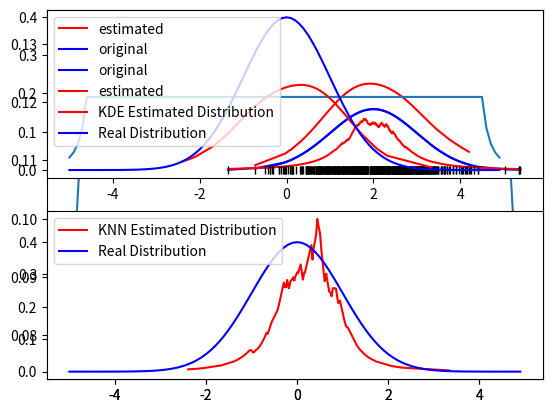

This figure's Python source:

# coding: utf-8

# In[1]:


import numpy as np
import math
import matplotlib.pyplot as plt
from scipy.spatial.distance import cdist as cd


# In[2]:


pos = np.arange(-5.0,5,0.1)


# # <center> Kernel Density Estimation Using Gaussian Kernel </center>

# In[3]:


def kernel(x,xi,h):
    return 1/(2*math.pi*h**2)*math.exp((-(x-xi)**2)/(2*h**2))


# In[4]:


def kde(samples, h):
    size = np.size(samples)
    density = np.zeros(size)
    for i in range(0,size):
        x=0
        for j in range(0,size):
             x += kernel(samples[i],samples[j],h)
        density[i] = x/size
        
    return density


# # <center> Visualization </center>

# In[5]:


print(kde(pos,0.2))


# In[6]:


plt.plot(pos,kde(pos,0.3))
plt.show()


# # <center> Testing on data obtained using Normal Distribution </center>

# In[7]:


rand_1 = np.random.normal(2,1,100) 
rand_1 = np.sort(rand_1)
probability_density = np.zeros(np.size(rand_1))
for i in range(0,np.size(rand_1)):
    probability_density[i] = kernel(2,rand_1[i],1)
plt.subplot(2,1,1)
a = plt.plot(rand_1,kde(rand_1,0.6),'r',label='estimated')
b = plt.plot(rand_1,probability_density,'b',label='original')
plt.plot(rand_1, np.zeros(np.size(rand_1)), '|k',markeredgewidth=1)
plt.legend()
plt.show()


# # <center>KNN</center>

# In[8]:


def distance(a,b):
    return abs(a-b)


# In[9]:


def knn(samples, k):
    samples = np.sort(samples)
    size = np.size(samples)
    density = np.zeros(size)
    for i in range(0,size):
        distance_to_k = 0
        distance_vector= np.zeros(size)
        for  j in range(0,size):
            distance_vector[j] = distance(samples[i],samples[j])
            arg_distance = distance_vector.argsort()
            temp2 = arg_distance[k-1]
            distance_to_k = distance(samples[i],samples[temp2])
            density[i] = k
            density[i]/=size
            density[i]/=((4/3)*math.pi*distance_to_k**3)
    return density
                


# # <center>Visualization</center>

# In[10]:


print(knn(pos,4))


# In[11]:


plt.plot(pos,knn(pos,10))
plt.show()


# # <center> Testing on data obtained using Normal Distribution </center>

# In[12]:


rand_1 = np.random.normal(2,1,500) 
rand_1 = np.sort(rand_1)
probability_density = np.zeros(np.size(rand_1))
for i in range(0,np.size(rand_1)):
    probability_density[i] = kernel(2,rand_1[i],1)
plt.subplot(2,1,1)
plt.plot(rand_1, probability_density,'b',label='original')
plt.plot(rand_1,knn(rand_1,350),'r',label='estimated')
plt.plot(rand_1, np.zeros(np.size(rand_1)), '|k',markeredgewidth=1)
plt.legend()
plt.show()


# # <center>Apply method</center>

# In[13]:


def parameters():
    k = 50  # knn neighbors
    h = 0.6  # kde windowsize / radius
    return h, k


def gauss1D(m, v, N, w):
    pos = np.arange(-w, w - w / N, 2 * w / N)
    insE = -0.5 * ((pos - m) / v) ** 2
    norm = 1 / (v * np.sqrt(2 * np.pi))
    res = norm * np.exp(insE)
    realDensity = np.stack((pos, res), axis=1)
    return realDensity


h, k = parameters()

print('Question: Kernel/K-Nearest Neighborhood Density Estimators')

# Produce the random samples
samples = np.random.normal(0, 1, 100)
samples = np.sort(samples)

# Compute the original normal distribution
realDensity = gauss1D(0, 1, 100, 5)

# Estimate the probability density using the KDE
estDensity = kde(samples, h)

# plot results
plt.subplot(2, 1, 1)
plt.plot(samples, estDensity, 'r', linewidth=1.5, label='KDE Estimated Distribution')
plt.plot(realDensity[:, 0], realDensity[:, 1], 'b', linewidth=1.5, label='Real Distribution')
plt.legend()

# Estimate the probability density using KNN
estDensity = knn(samples, k)

# Plot the distributions
plt.subplot(2, 1, 2)
plt.plot(samples, estDensity, 'r', linewidth=1.5, label='KNN Estimated Distribution')
plt.plot(realDensity[:, 0], realDensity[:, 1], 'b', linewidth=1.5, label='Real Distribution')
plt.legend()
plt.show()

